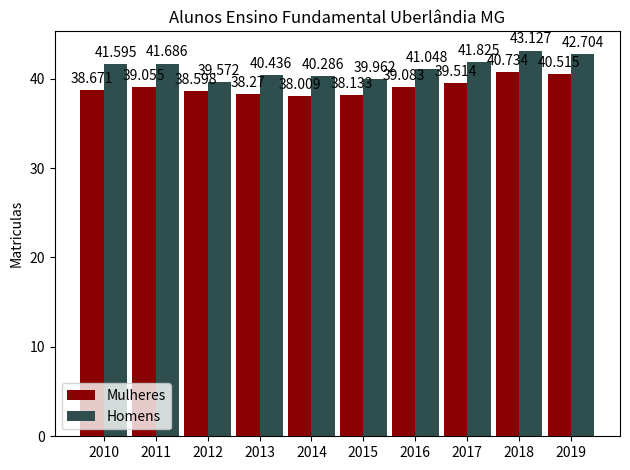

Here is the Python script that generated this plot:
import matplotlib
import matplotlib.pyplot as plt
import numpy as np


labels = ['2010', '2011', '2012', '2013', '2014', '2015', '2016', '2017', '2018', '2019']
men_means = [38.671, 39.055, 38.598, 38.270, 38.009, 38.133, 39.083, 39.514, 40.734, 40.515]
women_means = [41.595, 41.686, 39.572, 40.436, 40.286, 39.962, 41.048, 41.825, 43.127, 42.704]

x = np.arange(len(labels))  # the label locations
width = 0.45  # the width of the bars

fig, ax = plt.subplots()
rects1 = ax.bar(x - width/2, men_means,  width, color='#8B0000', label='Mulheres')
rects2 = ax.bar(x + width/2, women_means, width, color='#2F4F4F', label='Homens')

# Add some text for labels, title and custom x-axis tick labels, etc.
ax.set_ylabel('Matriculas')
ax.set_title('Alunos Ensino Fundamental Uberlândia MG')
ax.set_xticks(x)
ax.set_xticklabels(labels)
ax.legend()


def autolabel(rects):
    """Attach a text label above each bar in *rects*, displaying its height."""
    for rect in rects:
        height = rect.get_height()
        ax.annotate('{}'.format(height),
                    xy=(rect.get_x() + rect.get_width() / 2, height),
                    xytext=(0, 3),  # 3 points vertical offset
                    textcoords="offset points",
                    ha='center', va='bottom')


autolabel(rects1)
autolabel(rects2)

fig.tight_layout()

plt.show()